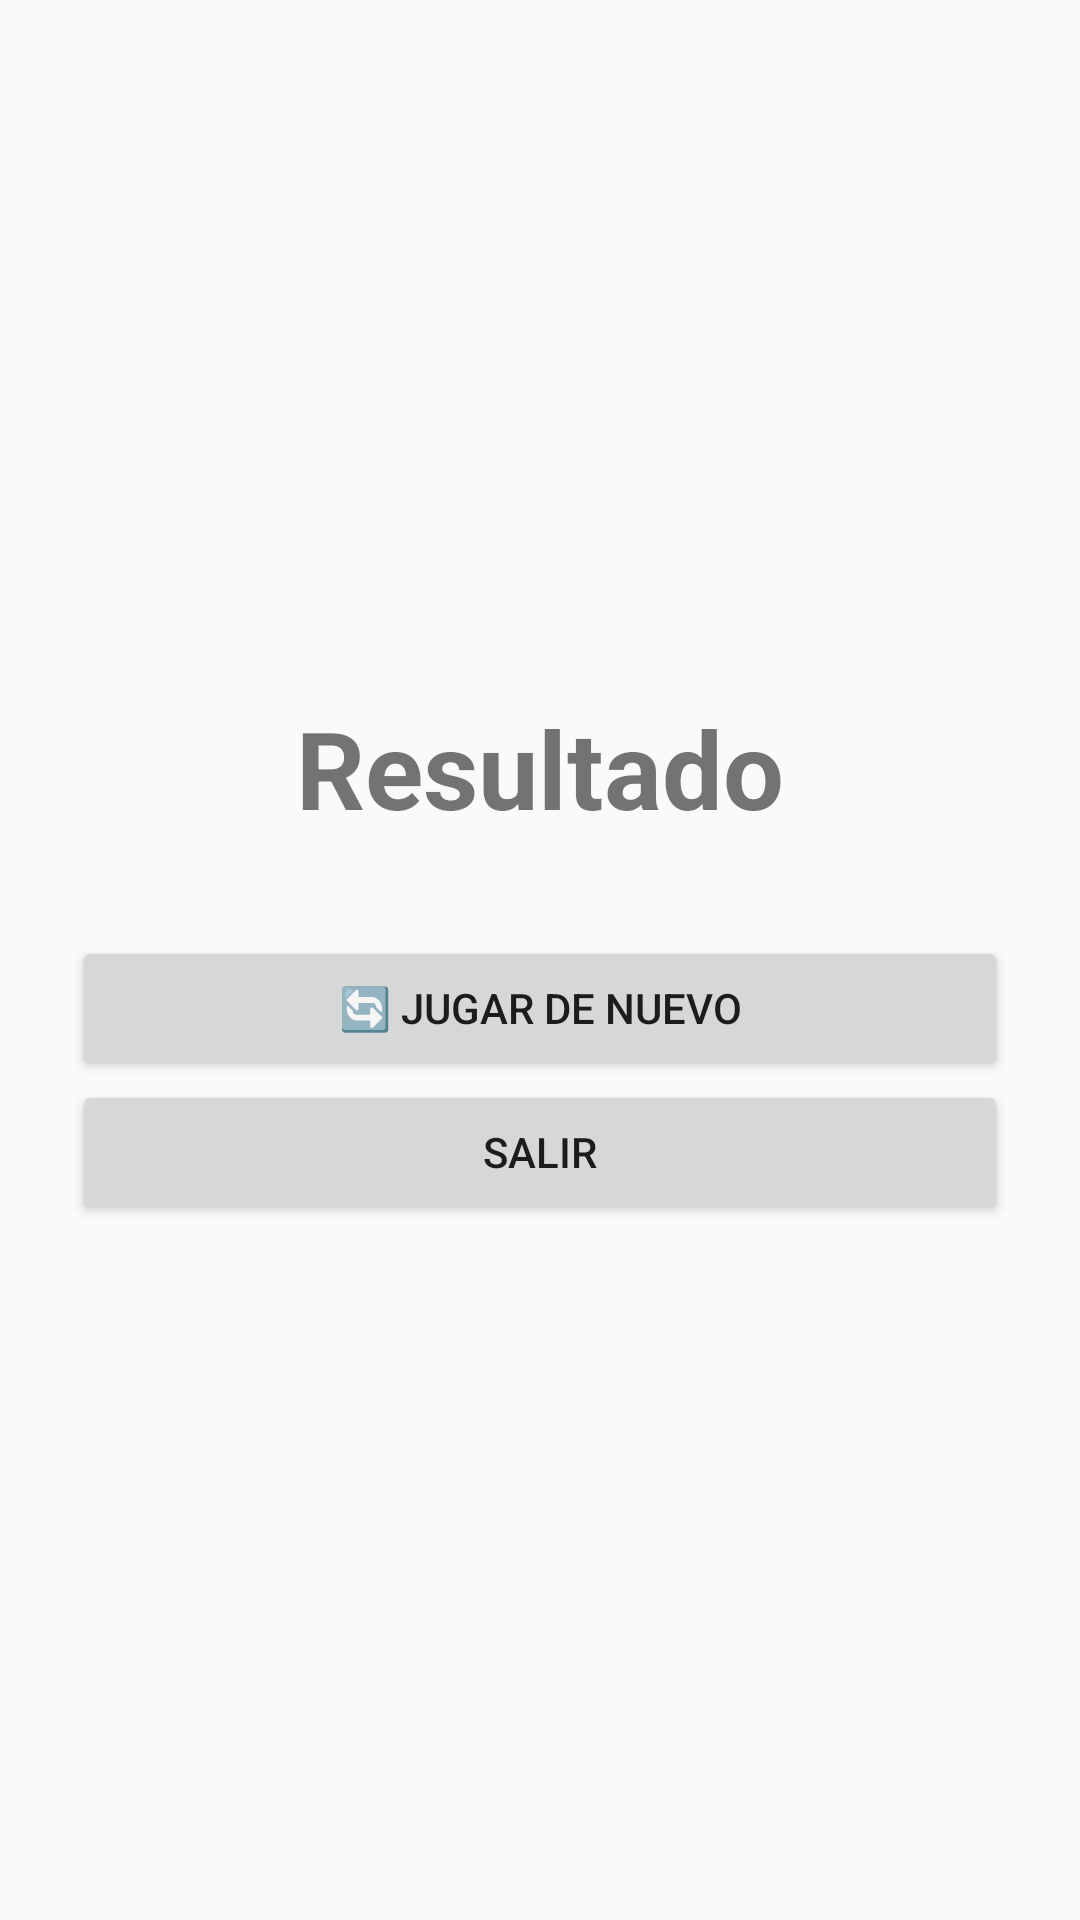

The Android layout XML behind this screen, and the referenced resources:
<!-- AndroidManifest.xml: application theme Theme.AppCompat.Light.NoActionBar -->
<!-- res/layout/activity_result.xml -->
<?xml version="1.0" encoding="utf-8"?>
<LinearLayout
    xmlns:android="http://schemas.android.com/apk/res/android"
    android:layout_width="match_parent"
    android:layout_height="match_parent"
    android:orientation="vertical"
    android:gravity="center"
    android:padding="24dp">

    <TextView android:id="@+id/tvResult"
        android:layout_width="wrap_content"
        android:layout_height="wrap_content"
        android:textSize="36sp"
        android:textStyle="bold"
        android:layout_marginBottom="32dp"
        android:text="Resultado"/>

    <Button android:id="@+id/btnPlayAgain"
        android:layout_width="match_parent"
        android:layout_height="wrap_content"
        android:text="🔄 Jugar de nuevo"/>

    <Button android:id="@+id/btnExit"
        android:layout_width="match_parent"
        android:layout_height="wrap_content"
        android:text="Salir"/>
</LinearLayout>
<!-- resources referenced by this layout -->
<resources>

</resources>
